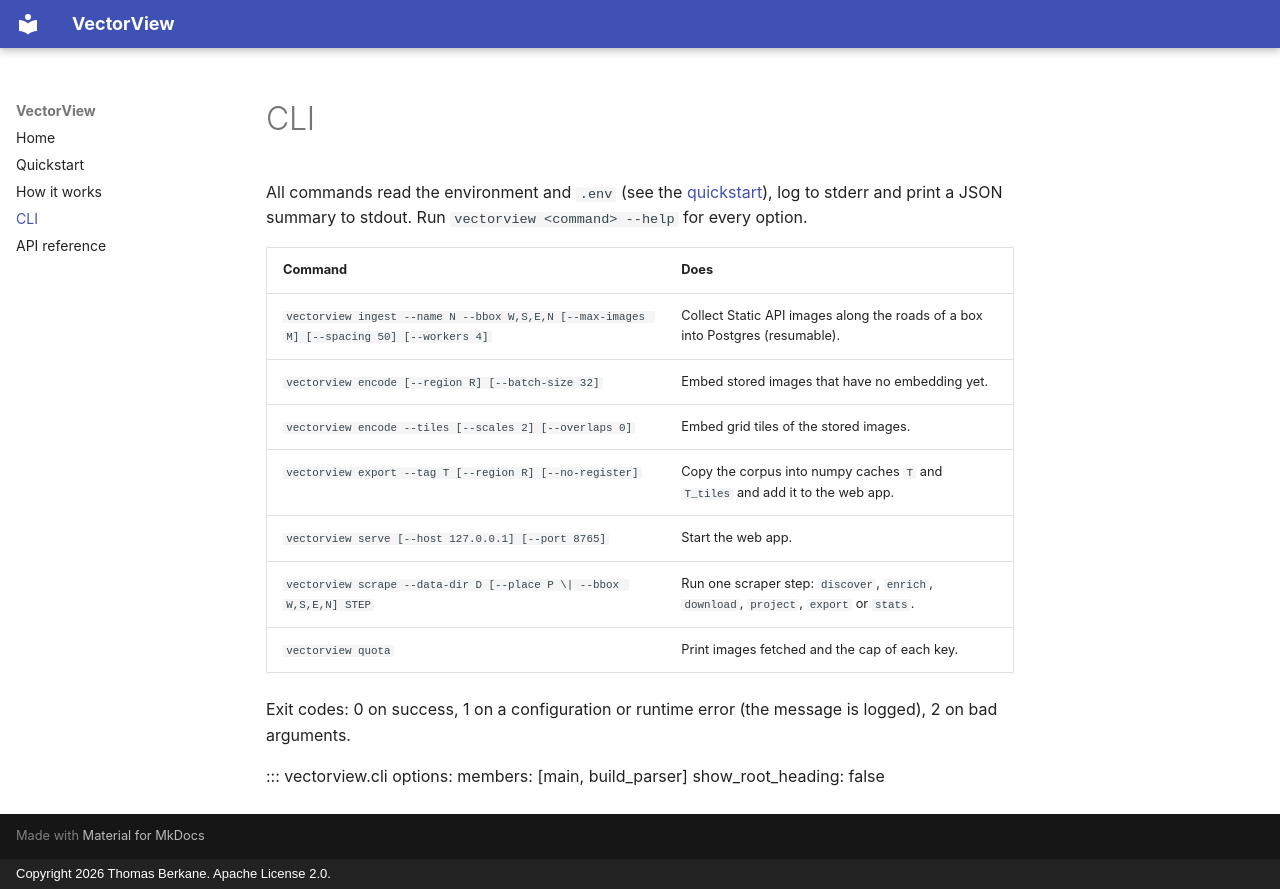

repository: tberkane/VectorView · page: cli/index.html · generator: mkdocs · copyright: Copyright 2026 Thomas Berkane. Apache License 2.0.

# CLI

All commands read the environment and `.env` (see the [quickstart](quickstart.md)), log to stderr
and print a JSON summary to stdout. Run `vectorview <command> --help` for every option.

| Command | Does |
|---|---|
| `vectorview ingest --name N --bbox W,S,E,N [--max-images M] [--spacing 50] [--workers 4]` | Collect Static API images along the roads of a box into Postgres (resumable). |
| `vectorview encode [--region R] [--batch-size 32]` | Embed stored images that have no embedding yet. |
| `vectorview encode --tiles [--scales 2] [--overlaps 0]` | Embed grid tiles of the stored images. |
| `vectorview export --tag T [--region R] [--no-register]` | Copy the corpus into numpy caches `T` and `T_tiles` and add it to the web app. |
| `vectorview serve [--host 127.0.0.1] [--port 8765]` | Start the web app. |
| `vectorview scrape --data-dir D [--place P \| --bbox W,S,E,N] STEP` | Run one scraper step: `discover`, `enrich`, `download`, `project`, `export` or `stats`. |
| `vectorview quota` | Print images fetched and the cap of each key. |

Exit codes: 0 on success, 1 on a configuration or runtime error (the message is logged), 2 on bad
arguments.

::: vectorview.cli
    options:
      members: [main, build_parser]
      show_root_heading: false
